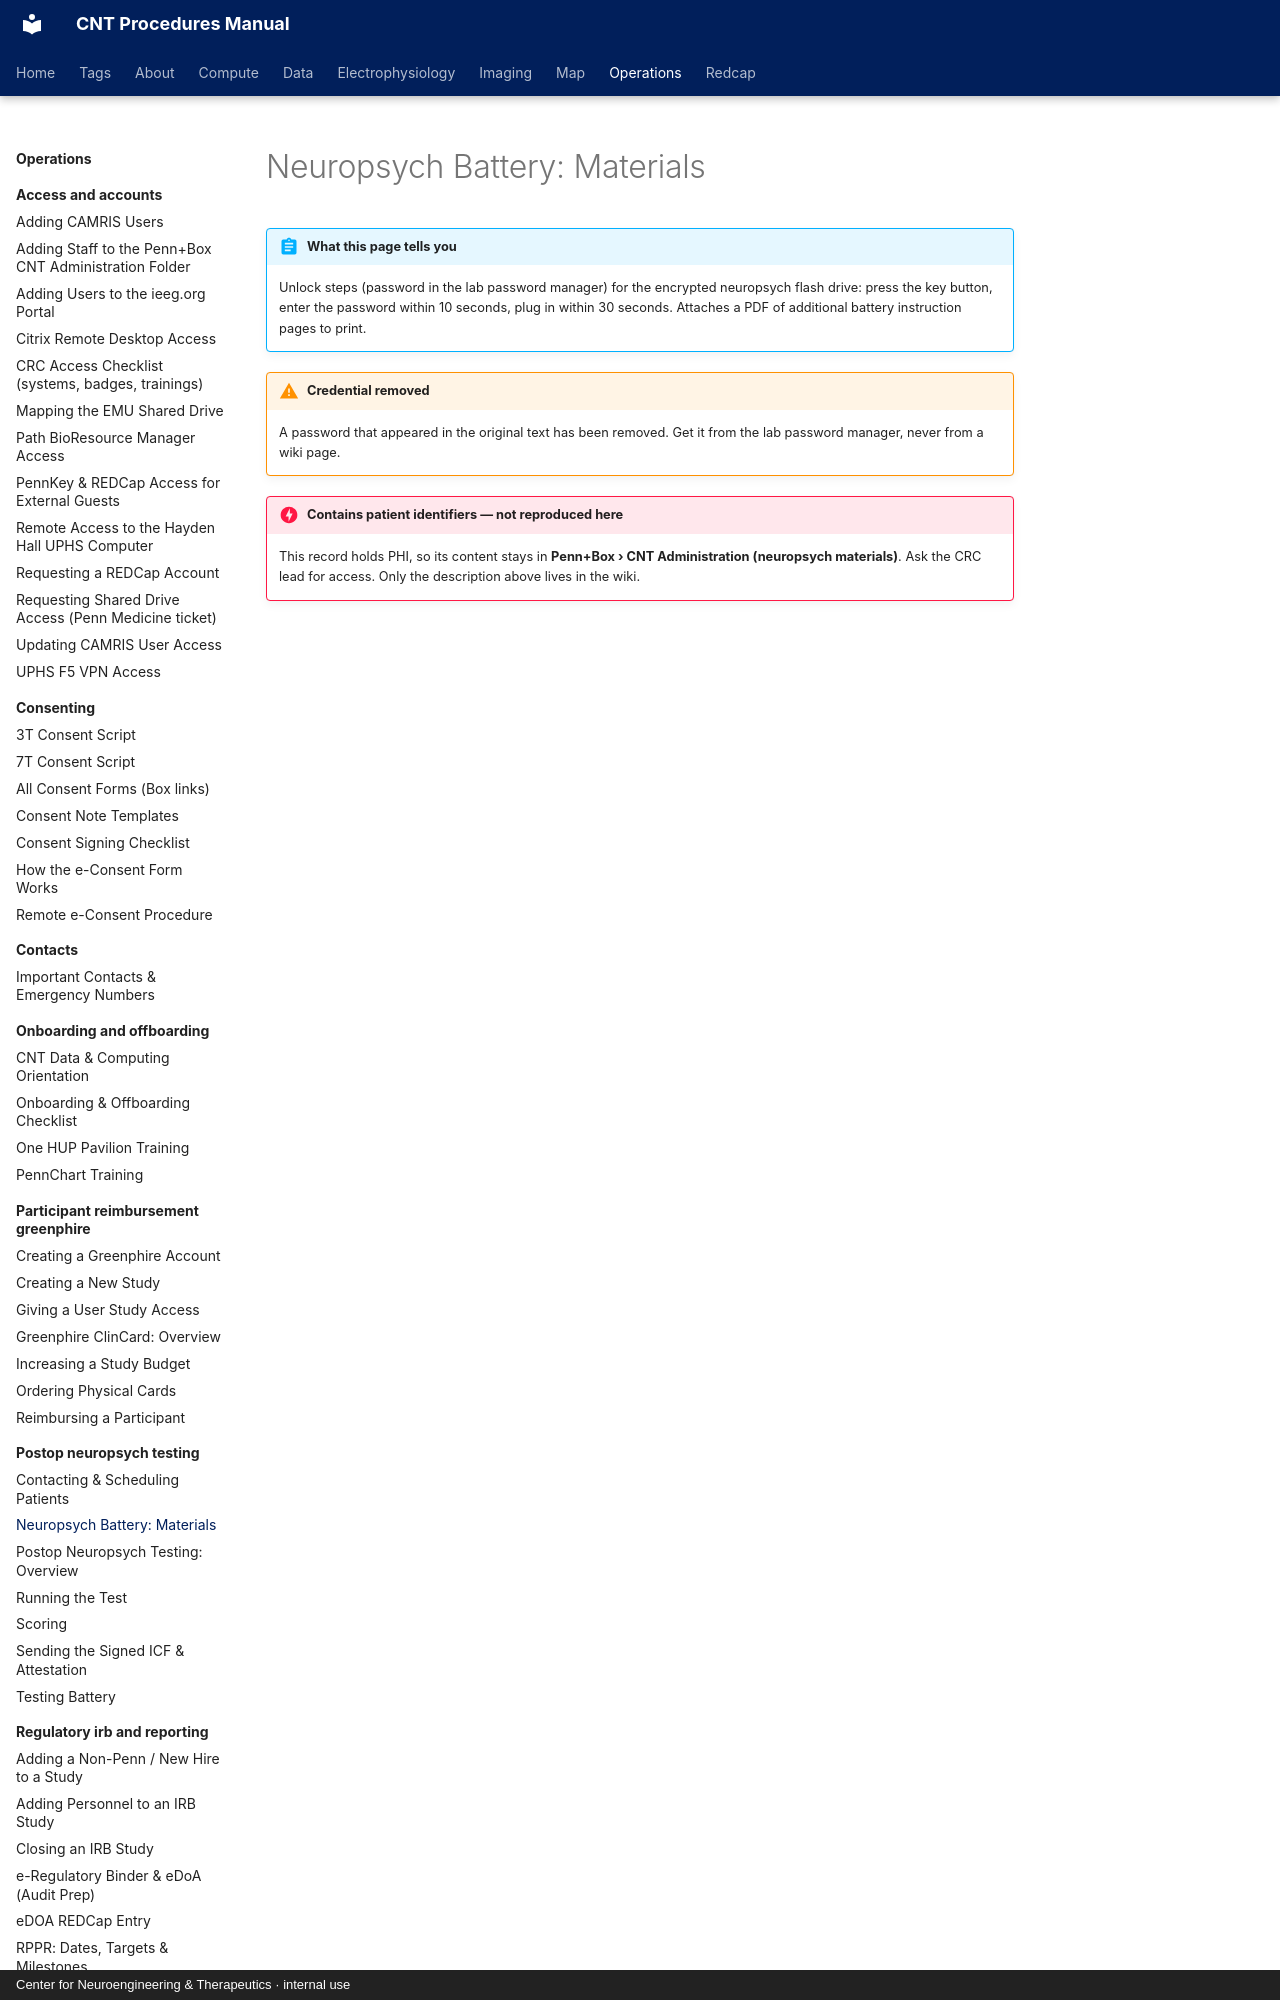

repository: penn-cnt/cnt-procedures · page: operations/postop-neuropsych-testing/neuropsych-battery-materials/index.html · generator: mkdocs · copyright: Center for Neuroengineering & Therapeutics · internal use

---
title: "Neuropsych Battery: Materials"
stage: "Data Collection"
roles: [crc]
order: 7
---

# Neuropsych Battery: Materials

!!! abstract "What this page tells you"
    Unlock steps (password in the lab password manager) for the encrypted neuropsych flash drive: press the key button, enter the password within 10 seconds, plug in within 30 seconds. Attaches a PDF of additional battery instruction pages to print.

!!! warning "Credential removed"
    A password that appeared in the original text has been removed. Get it from the lab password manager, never from a wiki page.
